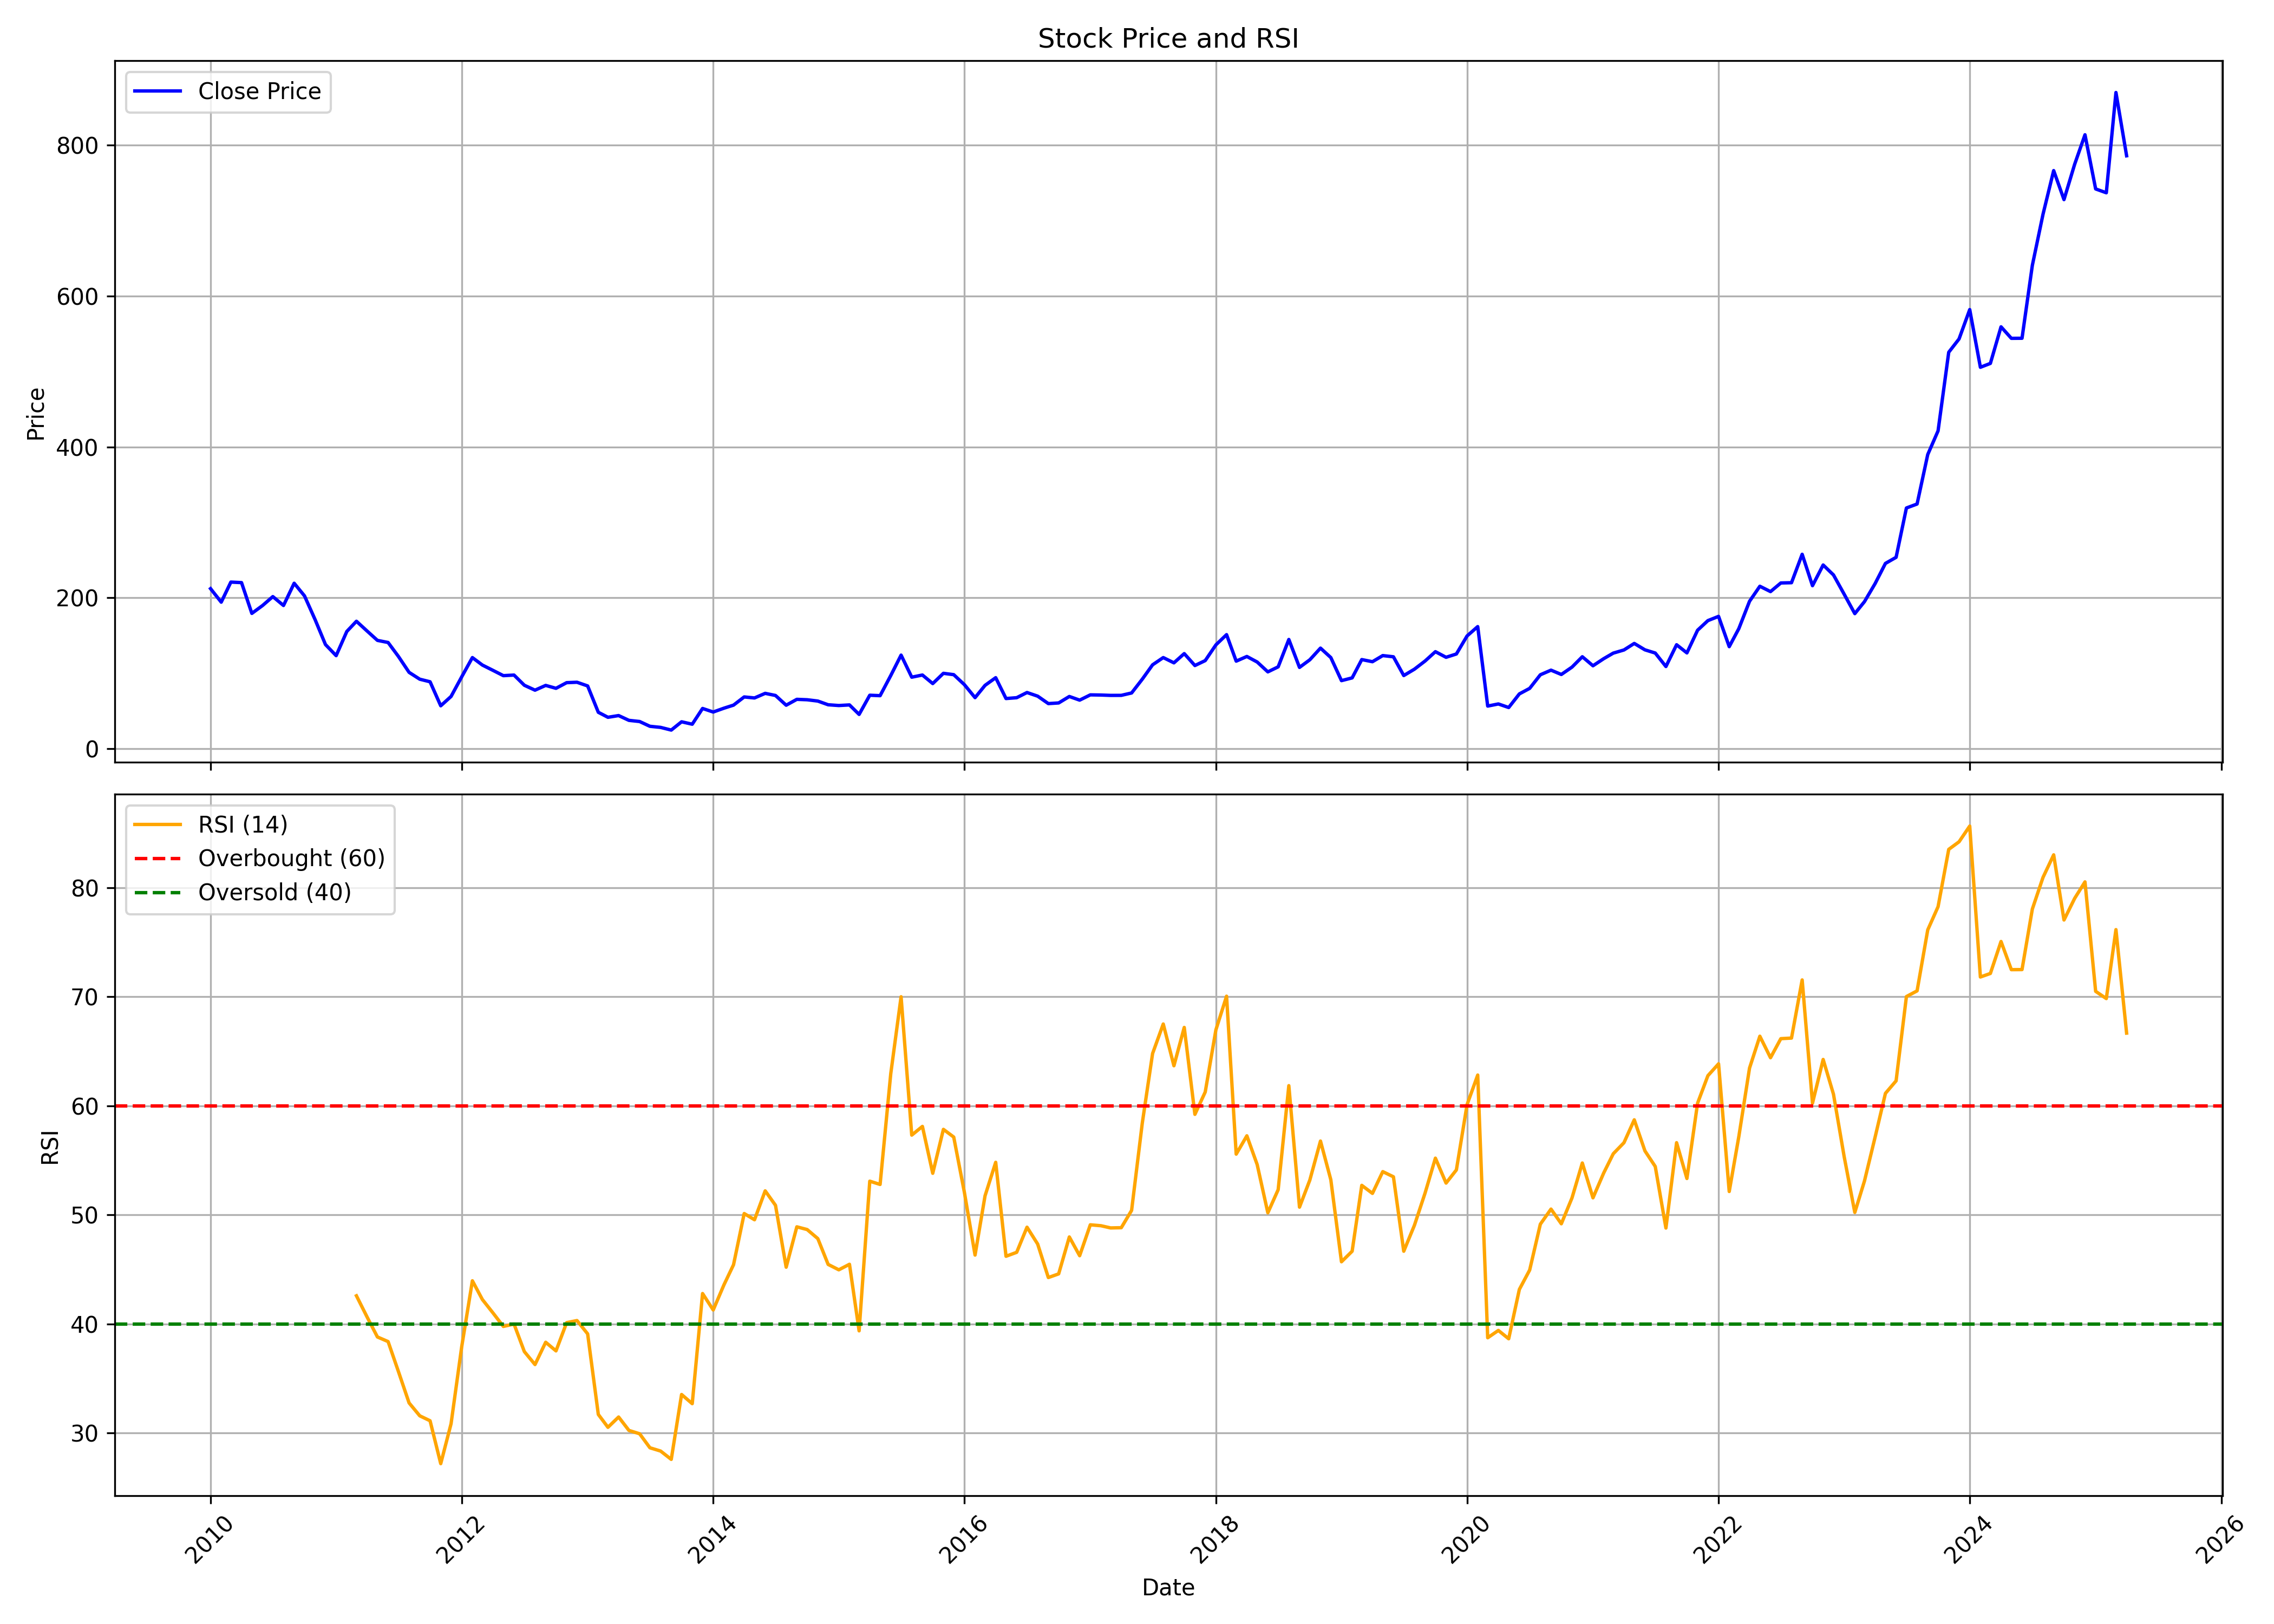

Data behind this chart, as committed beside it:
, Unnamed: 0, date, symbol, open, high, low, close, volume, rsi
0, 0, 2010-01-01, WELCORP, 219.5, 231.9, 201.3, 212.2, 22733103, 
1, 1, 2010-02-01, WELCORP, 210.3, 218.3, 184.5, 194.3, 18272041, 
2, 2, 2010-03-01, WELCORP, 194.3, 230.4, 194.3, 220.9, 32024348, 
3, 3, 2010-04-01, WELCORP, 222.4, 239.1, 210.6, 220.2, 38809283, 
4, 4, 2010-05-01, WELCORP, 217.5, 227.2, 172, 179.4, 20425204, 
5, 5, 2010-06-01, WELCORP, 183.3, 201.1, 172.3, 189.8, 20036528, 
6, 6, 2010-07-01, WELCORP, 189, 209.6, 184.6, 201.7, 13971707, 
7, 7, 2010-08-01, WELCORP, 202.8, 209, 188.7, 189.9, 10447150, 
8, 8, 2010-09-01, WELCORP, 190.3, 221.1, 190.3, 219.4, 17188092, 
9, 9, 2010-10-01, WELCORP, 219.2, 223.9, 197.8, 202.6, 10040837, 
10, 10, 2010-11-01, WELCORP, 203.3, 223.2, 157.3, 171, 11749361, 
11, 11, 2010-12-01, WELCORP, 170.3, 187.3, 118.4, 138.1, 67807752, 
12, 12, 2011-01-01, WELCORP, 139.7, 147, 117, 123.4, 20345530, 
13, 13, 2011-02-01, WELCORP, 124.2, 160.3, 120.6, 155.5, 20255553, 
14, 14, 2011-03-01, WELCORP, 158.6, 170.7, 142, 169, 12976064, 42.58
15, 15, 2011-04-01, WELCORP, 169.5, 176.5, 154.8, 156, 10078624, 40.63
16, 16, 2011-05-01, WELCORP, 156.4, 159.1, 129.7, 143.7, 7014218, 38.8
17, 17, 2011-06-01, WELCORP, 144.2, 148.7, 120.7, 140.9, 14713272, 38.38
18, 18, 2011-07-01, WELCORP, 143.4, 146.7, 119.6, 122.4, 6677240, 35.64
19, 19, 2011-08-01, WELCORP, 125.3, 127.8, 97.61, 101.3, 6665526, 32.76
20, 20, 2011-09-01, WELCORP, 101.3, 109.5, 88.42, 92.21, 11112697, 31.58
21, 21, 2011-10-01, WELCORP, 91.01, 104.9, 82.44, 88.79, 7528587, 31.12
22, 22, 2011-11-01, WELCORP, 88.5, 90.48, 56.14, 56.97, 18635624, 27.19
23, 23, 2011-12-01, WELCORP, 60.88, 74.2, 53.34, 69.33, 37751639, 30.85
24, 24, 2012-01-01, WELCORP, 68.51, 106.7, 67.27, 95.38, 28017893, 37.92
25, 25, 2012-02-01, WELCORP, 96.29, 129.3, 90.77, 120.9, 30895908, 43.95
26, 26, 2012-03-01, WELCORP, 118.6, 124, 103.5, 111, 30302541, 42.24
27, 27, 2012-04-01, WELCORP, 111.6, 116.9, 97.03, 103.9, 19881369, 41
28, 28, 2012-05-01, WELCORP, 103.3, 105.2, 90.31, 96.91, 29510133, 39.77
29, 29, 2012-06-01, WELCORP, 97.49, 104.3, 94.31, 97.69, 10354710, 39.99
30, 30, 2012-07-01, WELCORP, 98.06, 100.9, 81.41, 84.17, 11760741, 37.46
31, 31, 2012-08-01, WELCORP, 82.65, 92.33, 68.43, 77.66, 12903711, 36.27
32, 32, 2012-09-01, WELCORP, 79.34, 87.38, 76.02, 83.98, 14549493, 38.32
33, 33, 2012-10-01, WELCORP, 85.06, 85.3, 78.72, 80.13, 6288307, 37.53
34, 34, 2012-11-01, WELCORP, 80.17, 89.74, 79.59, 87.62, 17668517, 40.12
35, 35, 2012-12-01, WELCORP, 87.67, 93.59, 82.57, 88.16, 27449352, 40.31
36, 36, 2013-01-01, WELCORP, 88.78, 91.73, 74.82, 83.27, 18576051, 39.09
37, 37, 2013-02-01, WELCORP, 82.69, 83.23, 46.86, 48.35, 51837344, 31.7
38, 38, 2013-03-01, WELCORP, 45.66, 50.88, 36.17, 41.72, 27923613, 30.52
39, 39, 2013-04-01, WELCORP, 42.51, 52.95, 39.03, 44, 27128839, 31.47
40, 40, 2013-05-01, WELCORP, 44, 44.5, 36.46, 37.66, 5951896, 30.24
41, 41, 2013-06-01, WELCORP, 37.66, 44.33, 33.02, 36.13, 4775969, 29.93
42, 42, 2013-07-01, WELCORP, 35.8, 39.03, 29, 29.79, 2629718, 28.64
43, 43, 2013-08-01, WELCORP, 30.78, 32.94, 22.21, 28.34, 6096469, 28.35
44, 44, 2013-09-01, WELCORP, 28.75, 32.94, 23.37, 24.77, 5450864, 27.58
45, 45, 2013-10-01, WELCORP, 25.24, 37.35, 24.48, 35.76, 9897603, 33.53
46, 46, 2013-11-01, WELCORP, 36.13, 36.85, 26.96, 32.56, 4464262, 32.69
47, 47, 2013-12-01, WELCORP, 33.06, 56.12, 29.24, 53.42, 14775454, 42.78
48, 48, 2014-01-01, WELCORP, 54.56, 58.3, 44.25, 48.71, 6920539, 41.28
49, 49, 2014-02-01, WELCORP, 48.8, 55.86, 48.12, 53.76, 2377525, 43.57
50, 50, 2014-03-01, WELCORP, 53.26, 62.97, 52.2, 57.84, 5039716, 45.42
51, 51, 2014-04-01, WELCORP, 58.05, 71.09, 57.21, 68.69, 10392888, 50.12
52, 52, 2014-05-01, WELCORP, 68.69, 76.94, 62.43, 67.35, 6293379, 49.55
53, 53, 2014-06-01, WELCORP, 68.11, 91.2, 66.67, 73.45, 13781548, 52.2
54, 54, 2014-07-01, WELCORP, 74.44, 80.28, 68.86, 70.63, 4657051, 50.87
55, 55, 2014-08-01, WELCORP, 68.77, 74.02, 57.65, 57.73, 5435962, 45.2
56, 56, 2014-09-01, WELCORP, 56.76, 71.48, 56.76, 65.52, 7056512, 48.9
57, 57, 2014-10-01, WELCORP, 64.33, 71.01, 62.68, 64.97, 3322520, 48.65
58, 58, 2014-11-01, WELCORP, 64.8, 68.94, 60.14, 63.23, 4945613, 47.82
59, 59, 2014-12-01, WELCORP, 62.6, 67.67, 51.26, 58.33, 4087415, 45.45
... 124 more rows
